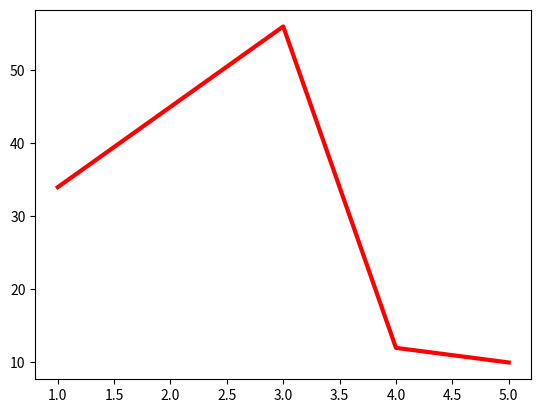

Python code for this plot:
import matplotlib.pyplot as plt

x = [1, 2, 3, 4, 5]
y = [34, 45, 56, 12, 10]

plt.plot(x, y,color='red',linewidth=3)
plt.show()
